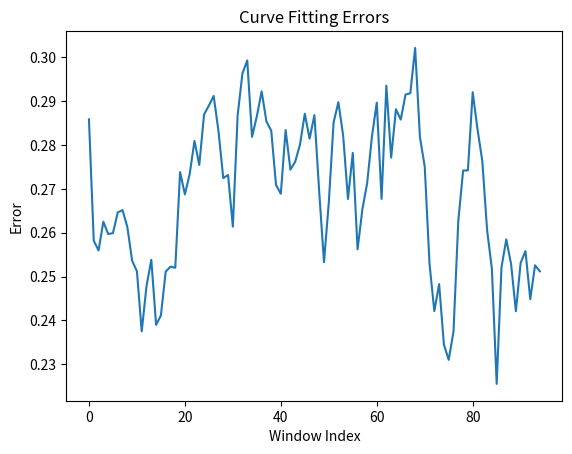

Write Python code to recreate this figure.
import numpy as np
import matplotlib.pyplot as plt
import tqdm
from scipy.signal import savgol_filter
from typing import Tuple


class InterpolationBasedDetector:
    def __init__(self, window_size: int, threshold: float, step_size: int, order: int = 3):
        """
        Initialize the detector with parameters for curve fitting.

        Args:
            window_size (int): Size of the sliding window.
            threshold (float): Error threshold for discontinuity detection.
            step_size (int): Step size for sliding window.
            order (int): Polynomial order for curve fitting (default: 3).
        """
        self.window_size = window_size
        self.threshold = threshold
        self.step_size = step_size
        self.order = order

    def interpolate(self, points: np.ndarray) -> Tuple[int, np.ndarray, float]:
        """
        Perform bidirectional polynomial fitting and select the better fit.

        Args:
            points (np.ndarray): Array of shape (n, 2) representing points to fit.

        Returns:
            Tuple[int, np.ndarray, float]: Fit type (0 for x=f(y), 1 for y=f(x)),
                                           coefficients, and RMSE for the better fit.
        """
        x, y = points[:, 0], points[:, 1]

        # Fit y = f(x)
        coeff_y = np.polyfit(x, y, self.order)
        rmse_y = np.sqrt(np.mean((y - np.polyval(coeff_y, x)) ** 2))

        # Fit x = f(y)
        coeff_x = np.polyfit(y, x, self.order)
        rmse_x = np.sqrt(np.mean((x - np.polyval(coeff_x, y)) ** 2))

        if rmse_x < rmse_y:
            return 0, coeff_x, rmse_x  # x = f(y)
        else:
            return 1, coeff_y, rmse_y  # y = f(x)

    def plot_fitting_curve(self, trajectory: np.ndarray, index: int, ax: plt.Axes = None,
                           rmse=None, coefficients=None, fit_type_id=None) -> None:
        """
        Visualize the fitting curve at a specific trajectory segment.

        Args:
            trajectory (np.ndarray): Array of shape (n, 2) representing the trajectory.
            index (int): Index of the sliding window to plot.
            ax (plt.Axes, optional): Axes to plot on (creates new if None).
            rmse (float, optional): RMSE of the fit.
            coefficients (np.ndarray, optional): Polynomial coefficients.
            fit_type_id (int, optional): Fit type (0 for x=f(y), 1 for y=f(x)).
        """
        start, end = index * self.step_size, index * self.step_size + self.window_size
        window = trajectory[start:end]

        if coefficients is None or fit_type_id is None:
            fit_type_id, coefficients, _ = self.interpolate(window)

        # Generate points for plotting
        if fit_type_id == 0:  # x = f(y)
            y_fit = np.linspace(window[:, 1].min(), window[:, 1].max(), 100)
            x_fit = np.polyval(coefficients, y_fit)
        else:  # y = f(x)
            x_fit = np.linspace(window[:, 0].min(), window[:, 0].max(), 100)
            y_fit = np.polyval(coefficients, x_fit)

        # Plot data and the fitting curve
        if ax is None:
            fig, ax = plt.subplots()

        ax.scatter(window[:, 0], window[:, 1], label="Original Points", zorder=1)
        ax.plot(x_fit, y_fit, color="red", label="Fitted Curve", zorder=2)

        ax.set_title(f"Fitting Curve at Index {index}")
        ax.set_xlabel("X")
        ax.set_ylabel("Y")
        ax.legend()
        plt.show()

    def curve_fitting_errors(self, trajectory: np.ndarray) -> np.ndarray:
        """
        Compute RMSE for each sliding window along the trajectory.

        Args:
            trajectory (np.ndarray): Array of shape (n, 2) representing the trajectory.

        Returns:
            np.ndarray: Array of RMSE values for each window.
        """
        errors = []
        max_index = trajectory.shape[0] - self.window_size
        for i in tqdm.tqdm(range(0, max_index, self.step_size), leave=False):
            window = trajectory[i:i + self.window_size]
            _, _, error = self.interpolate(window)
            errors.append(error)
        return np.array(errors)

    def detect_discontinuities(self, trajectory: np.ndarray) -> np.ndarray:
        """
        Detect discontinuities based on curve fitting errors.

        Args:
            trajectory (np.ndarray): Array of shape (n, 2) representing the trajectory.

        Returns:
            np.ndarray: Binary array indicating discontinuity (1 for discontinuity, 0 otherwise).
        """
        errors = self.curve_fitting_errors(trajectory)
        discontinuities = np.zeros(trajectory.shape[0])
        high_error_indices = np.where(errors > self.threshold)[0]

        for i in high_error_indices:
            start, end = i * self.step_size, i * self.step_size + self.window_size
            discontinuities[start:end] = 1
        return discontinuities

    def read_discontinuities(self, discontinuities: np.ndarray) -> str:
        """
        Convert detected discontinuities into human-readable intervals.

        Args:
            discontinuities (np.ndarray): Binary array indicating discontinuities.

        Returns:
            str: Human-readable discontinuity intervals.
        """
        starts = np.where((discontinuities[1:] == 1) & (discontinuities[:-1] == 0))[0] + 1
        ends = np.where((discontinuities[:-1] == 1) & (discontinuities[1:] == 0))[0] + 1
        intervals = list(zip(starts, ends))
        return f"Discontinuities detected at intervals: {intervals}"

    def plot_error(self, trajectory: np.ndarray) -> None:
        """
        Plot the curve fitting error for the trajectory.

        Args:
            trajectory (np.ndarray): Array of shape (n, 2) representing the trajectory.
        """
        errors = self.curve_fitting_errors(trajectory)
        plt.plot(errors)
        plt.title("Curve Fitting Errors")
        plt.xlabel("Window Index")
        plt.ylabel("Error")
        plt.show()


class FilteringBasedDetector:
    @staticmethod
    def median_filter(data: np.ndarray, window_size: int) -> np.ndarray:
        """
        Apply a median filter to smooth the data.

        Args:
            data (np.ndarray): Input data.
            window_size (int): Size of the window.

        Returns:
            np.ndarray: Smoothed data.
        """
        return savgol_filter(data, window_size, 1)

    @staticmethod
    def mean_filter(signal: np.ndarray, window_size: int) -> np.ndarray:
        """
        Apply a mean filter to the data.

        Args:
            signal (np.ndarray): Input signal.
            window_size (int): Size of the window.

        Returns:
            np.ndarray: Smoothed signal.
        """
        return np.convolve(signal, np.ones(window_size) / window_size, mode="same")

    @staticmethod
    def savitzky_golay_filter(data: np.ndarray, window_size: int, order: int) -> np.ndarray:
        """
        Apply Savitzky-Golay filter to smooth the data.

        Args:
            data (np.ndarray): Input data.
            window_size (int): Size of the smoothing window.
            order (int): Polynomial order.

        Returns:
            np.ndarray: Smoothed data.
        """
        return savgol_filter(data, window_size, order)


# Example Usage
if __name__ == "__main__":
    # Example usage of InterpolationBasedDetector
    detector = InterpolationBasedDetector(window_size=50, threshold=0.5, step_size=10, order=3)
    trajectory = np.random.rand(1000, 2)  # Example trajectory
    discontinuities = detector.detect_discontinuities(trajectory)
    print(detector.read_discontinuities(discontinuities))
    detector.plot_error(trajectory)
